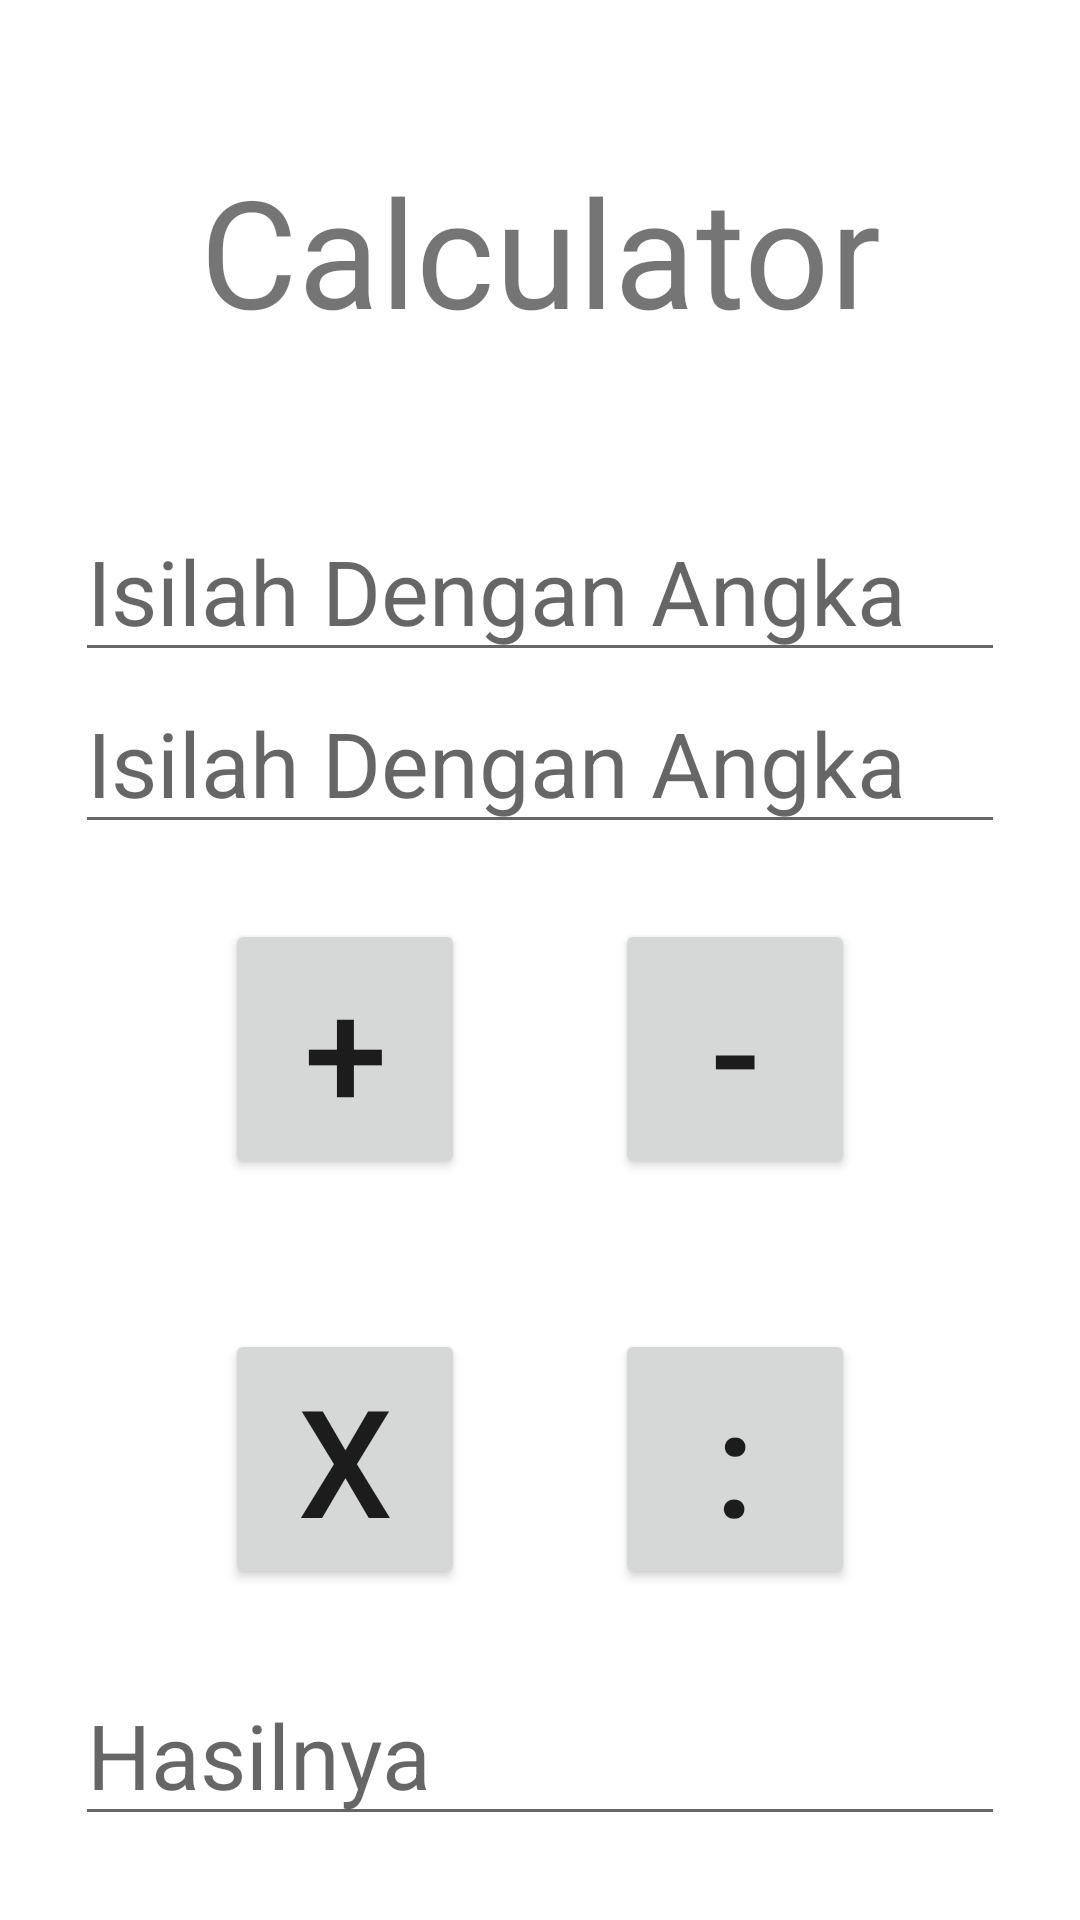

Android layout source for this screen:
<!-- AndroidManifest.xml: application theme Theme.PanMinggu1 -->
<!-- res/layout/layout2.xml -->
<?xml version="1.0" encoding="utf-8"?>
<LinearLayout xmlns:android="http://schemas.android.com/apk/res/android"
    xmlns:app="http://schemas.android.com/apk/res-auto"
    xmlns:tools="http://schemas.android.com/tools"
    android:layout_width="match_parent"
    android:layout_height="match_parent"
    tools:context=".MainActivity"
    android:orientation="vertical"
    >

    <TextView
        android:layout_width="match_parent"
        android:layout_height="wrap_content"
        android:layout_margin="50dp"
        android:gravity="center"
        android:text="Calculator"
        android:textSize="50sp" />

    <EditText
        android:id="@+id/masukan1"
        android:layout_width="match_parent"
        android:layout_height="wrap_content"
        android:textSize="30sp"
        android:hint="Isilah Dengan Angka"
        android:layout_marginHorizontal="25dp"
        />
    <EditText
        android:id="@+id/masukan2"
        android:layout_width="match_parent"
        android:layout_height="wrap_content"
        android:textSize="30sp"
        android:layout_marginHorizontal="25dp"
        android:hint="Isilah Dengan Angka"
        />

    <LinearLayout
        android:layout_width="match_parent"
        android:layout_height="wrap_content"
        android:orientation="vertical"
        android:layout_marginHorizontal="50dp">
        <LinearLayout
            android:layout_width="match_parent"
            android:layout_height="wrap_content"
            android:orientation="horizontal"
            android:layout_margin="25dp">
            <Button
                android:id="@+id/tambah"
                android:layout_width="match_parent"
                android:layout_height="wrap_content"
                android:layout_weight="1"
                android:textSize="50sp"
                android:text="+"
                android:layout_marginRight="25dp"/>
            <Button
                android:layout_weight="1"
                android:id="@+id/kurang"
                android:layout_width="match_parent"
                android:layout_height="wrap_content"
                android:text="-"
                android:textSize="50sp"
                android:layout_marginLeft="25dp"/>
        </LinearLayout>
        <LinearLayout
            android:layout_width="match_parent"
            android:layout_height="wrap_content"
            android:orientation="horizontal"
            android:layout_margin="25dp">
            <Button
                android:id="@+id/Kali"
                android:layout_width="match_parent"
                android:layout_height="wrap_content"
                android:layout_weight="1"
                android:textSize="50sp"
                android:text="x"
                android:layout_marginRight="25dp"/>
            <Button
                android:layout_weight="1"
                android:id="@+id/Bagi"
                android:layout_width="match_parent"
                android:layout_height="wrap_content"
                android:text=":"
                android:textSize="50sp"
                android:layout_marginLeft="25dp"/>
        </LinearLayout>
    </LinearLayout>
    <EditText
        android:id="@+id/Hasil"
        android:layout_width="match_parent"
        android:layout_height="wrap_content"
        android:textSize="30sp"
        android:hint="Hasilnya"
        android:layout_marginHorizontal="25dp"
        />

</LinearLayout>
<!-- resources referenced by this layout -->
<resources>
  <style name="Theme.PanMinggu1" parent="Theme.MaterialComponents.DayNight.DarkActionBar">
          
          <item name="colorPrimary">@color/purple_500</item>
          <item name="colorPrimaryVariant">@color/purple_700</item>
          <item name="colorOnPrimary">@color/white</item>
          
          <item name="colorSecondary">@color/teal_200</item>
          <item name="colorSecondaryVariant">@color/teal_700</item>
          <item name="colorOnSecondary">@color/black</item>
          
          <item name="android:statusBarColor" tools:targetApi="l">?attr/colorPrimaryVariant</item>
          
      </style>
  <!-- not gathered from this repository: default colours our renderer supplied (Android Studio template values) -->
  <color name="purple_500">#FF6200EE</color>
  <color name="purple_700">#FF3700B3</color>
  <color name="teal_200">#FF03DAC5</color>
  <color name="teal_700">#FF018786</color>
  <color name="black">#FF000000</color>
  <color name="white">#FFFFFFFF</color>
</resources>
